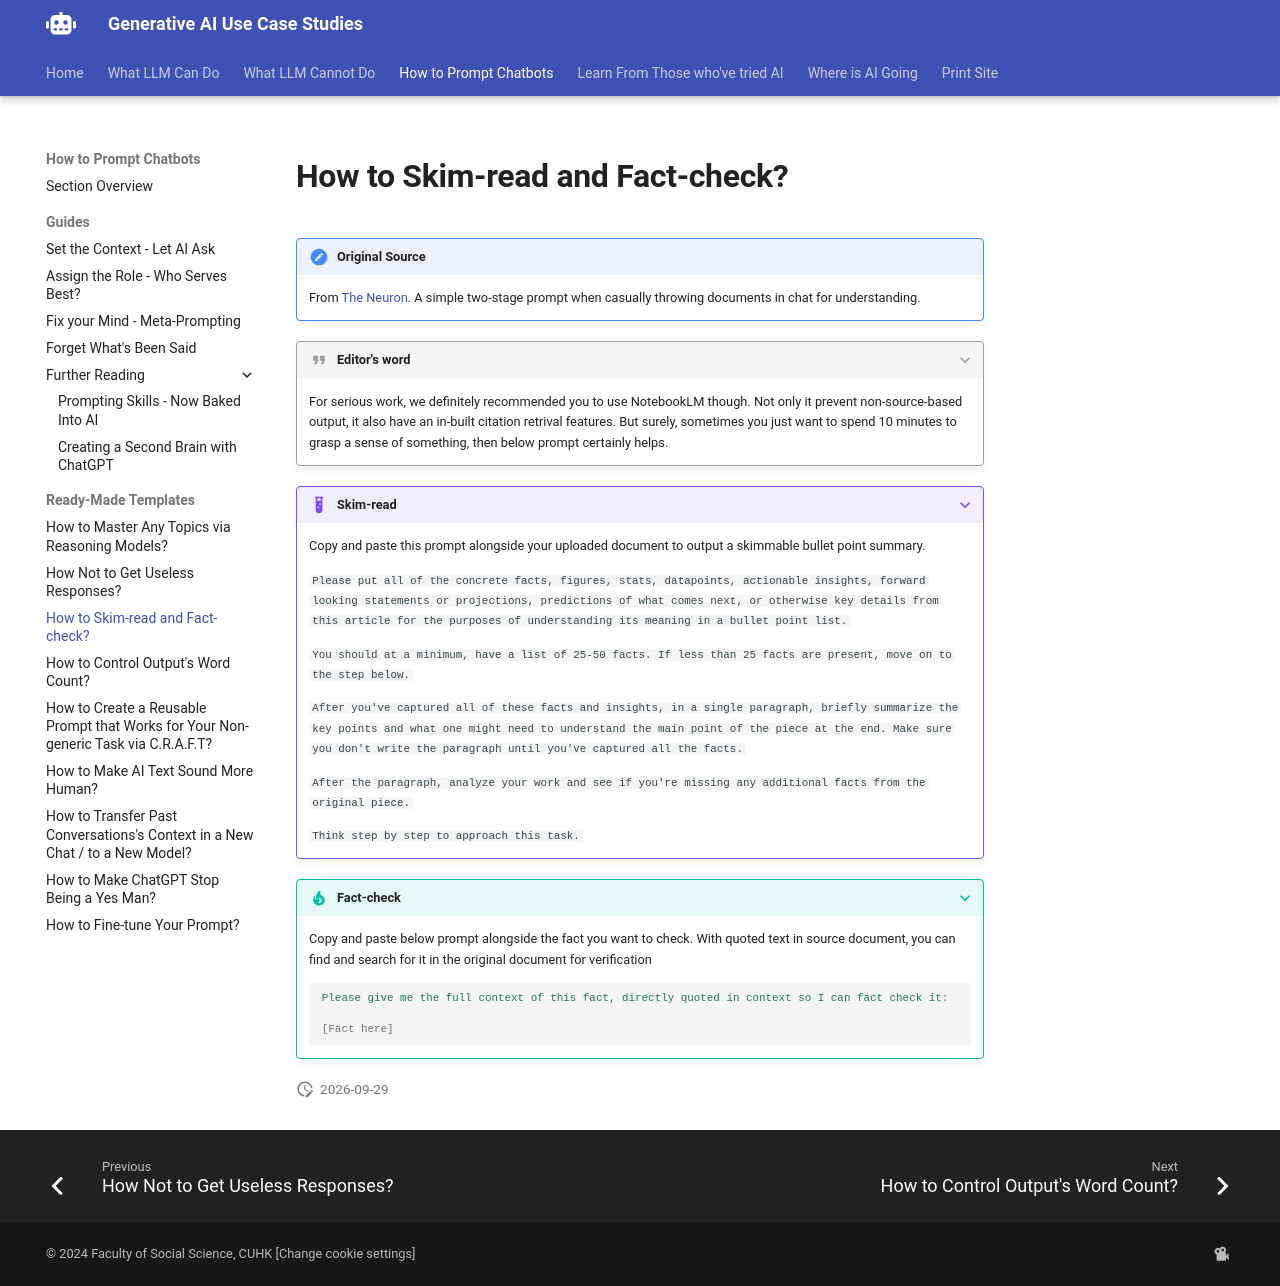

repository: Georgechengtai/Generative-AI-use-case-studies · page: pe_t3/index.html · generator: mkdocs

# How to Skim-read and Fact-check?

!!! note "Original Source"
    From [The Neuron](https://www.theneurondaily.com/p/self-driving-showdown). A simple two-stage prompt when casually throwing documents in chat for understanding.

???+ quote "Editor's word"
    For serious work, we definitely recommended you to use NotebookLM though. Not only it prevent non-source-based output, it also have an in-built citation retrival features. But surely, sometimes you just want to spend 10 minutes to grasp a sense of something, then below prompt certainly helps.

???+ example "Skim-read"
    Copy and paste this prompt alongside your uploaded document to output a skimmable bullet point summary.
    
    `Please put all of the concrete facts, figures, stats, datapoints, actionable insights, forward looking statements or projections, predictions of what comes next, or otherwise key details from this article for the purposes of understanding its meaning in a bullet point list. `

    `You should at a minimum, have a list of 25-50 facts. If less than 25 facts are present, move on to the step below.`

    `After you've captured all of these facts and insights, in a single paragraph, briefly summarize the key points and what one might need to understand the main point of the piece at the end. Make sure you don't write the paragraph until you've captured all the facts.`

    `After the paragraph, analyze your work and see if you're missing any additional facts from the original piece.`

    `Think step by step to approach this task.` 
    

???+ tip "Fact-check"
    Copy and paste below prompt alongside the fact you want to check. With quoted text in source document, you can find and search for it in the original document for verification
    
    ```yaml
    Please give me the full context of this fact, directly quoted in context so I can fact check it: 
    
    [Fact here] 
    ```
